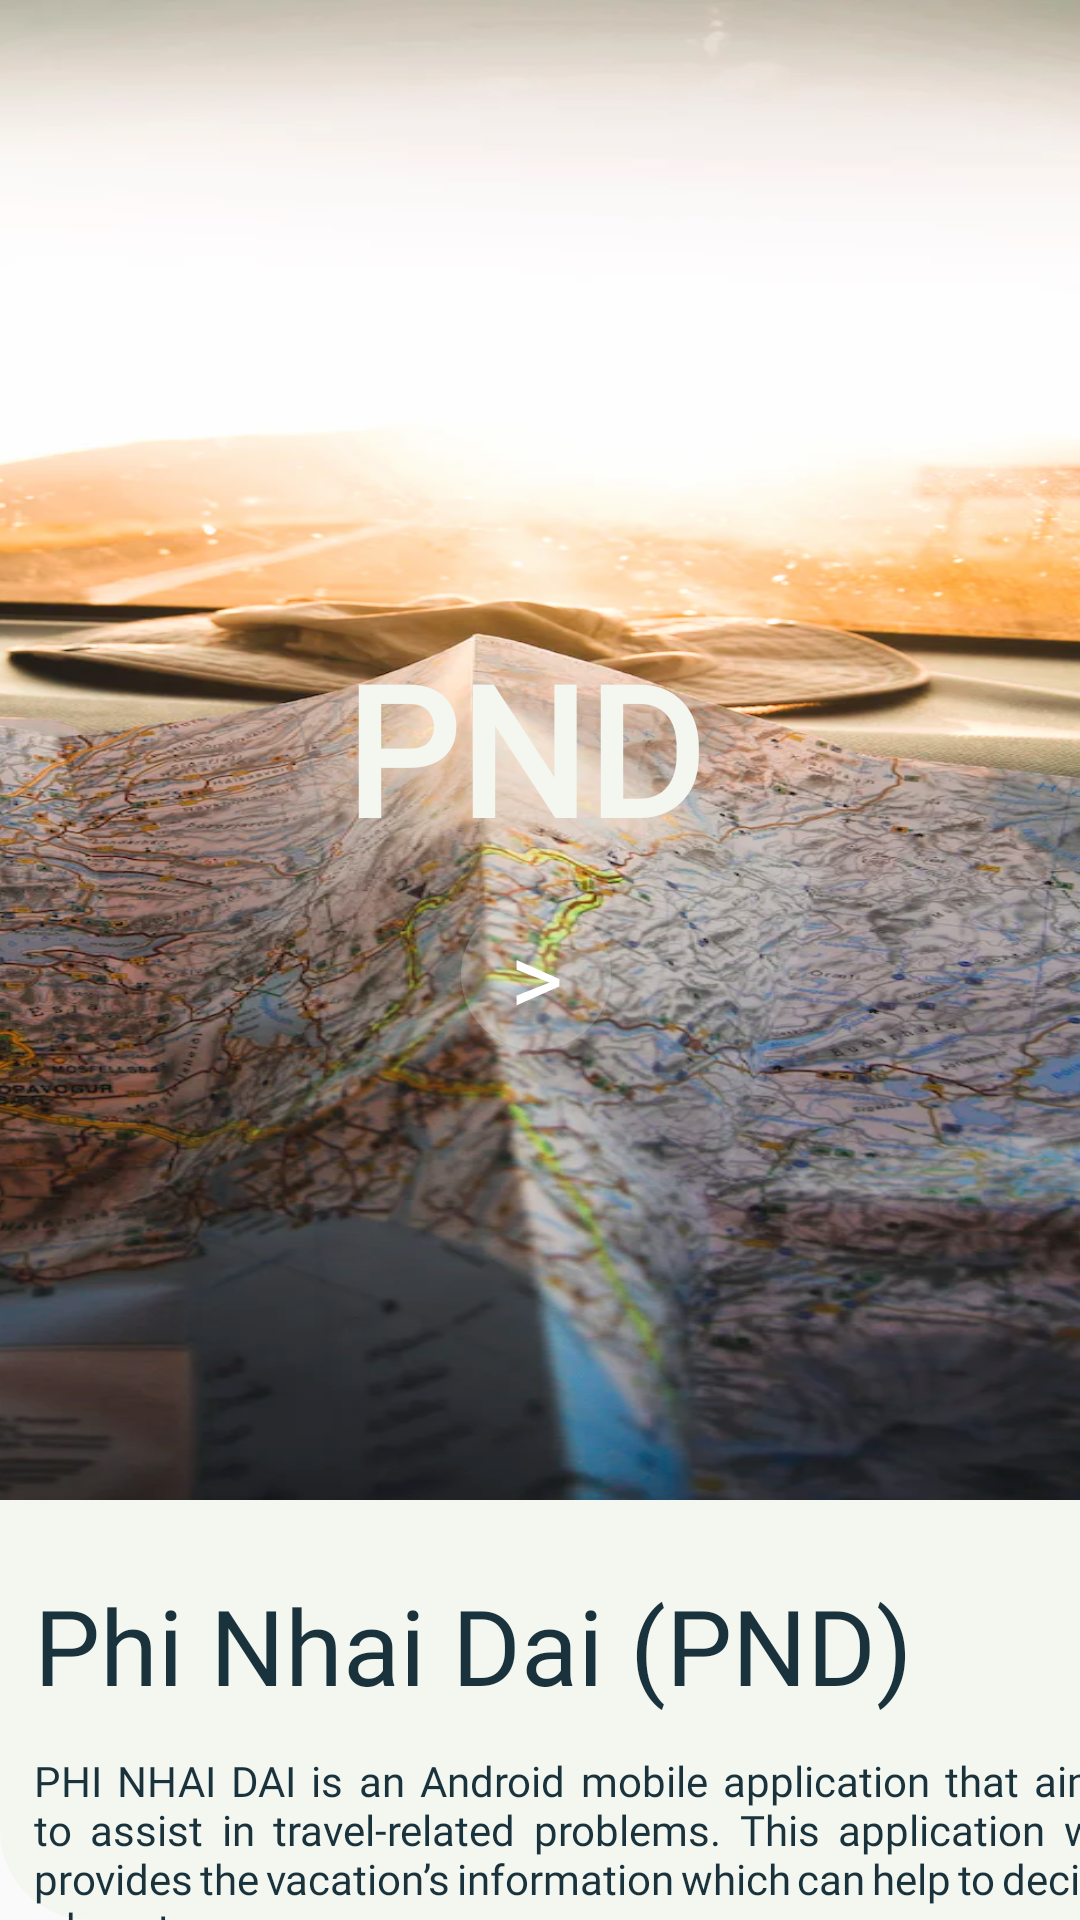

Reconstruct the res/layout file that produces this screen, plus the resources it refers to.
<!-- AndroidManifest.xml: application theme Theme.Phi_Nhai_Dai -->
<!-- res/layout/front_page.xml -->
<?xml version="1.0" encoding="utf-8"?>
<androidx.constraintlayout.widget.ConstraintLayout xmlns:android="http://schemas.android.com/apk/res/android"
    xmlns:app="http://schemas.android.com/apk/res-auto"
    xmlns:tools="http://schemas.android.com/tools"
    android:layout_width="match_parent"
    android:layout_height="match_parent"
    tools:context=".MainActivity">

    <TextView
        android:id="@+id/bottom_background_front_page"
        android:layout_width="411dp"
        android:layout_height="400dp"
        android:background="@drawable/cream_box_bottomcorner"
        app:layout_constraintBottom_toBottomOf="parent"
        app:layout_constraintEnd_toEndOf="parent"
        app:layout_constraintHorizontal_bias="0.0"
        app:layout_constraintStart_toStartOf="parent" />

    <ImageView
        android:contentDescription="@string/front_page_pic"
        android:id="@+id/top_background_front_page"
        android:layout_width="700dp"
        android:layout_height="500dp"
        android:background="@drawable/front_pag_pic"
        android:scaleType="fitCenter"
        android:alpha="0.95"
        app:layout_constraintEnd_toEndOf="parent"
        app:layout_constraintHorizontal_bias="0.847"
        app:layout_constraintStart_toStartOf="parent"
        app:layout_constraintTop_toTopOf="parent" />

    <TextView
        android:id="@+id/PND"
        android:layout_width="130dp"
        android:layout_height="87dp"
        android:fontFamily="@font/poppins_bold"
        android:text="@string/short_app_name"
        android:textColor="@color/secondary"
        android:textSize="60sp"
        android:textStyle="bold"
        app:layout_constraintBottom_toBottomOf="parent"
        app:layout_constraintEnd_toEndOf="parent"
        app:layout_constraintHorizontal_bias="0.498"
        app:layout_constraintStart_toStartOf="parent"
        app:layout_constraintTop_toTopOf="parent"
        app:layout_constraintVertical_bias="0.378" />


    <androidx.appcompat.widget.AppCompatButton
        android:id="@+id/login_button"
        android:layout_width="50dp"
        android:layout_height="50dp"
        android:layout_marginTop="4dp"
        android:background="@drawable/round_button"
        android:fontFamily="@font/poppins_bold"
        android:gravity="center_vertical|center_horizontal"
        android:text="@string/start"
        android:textColor="@color/white"
        android:textSize="34sp"
        app:layout_constraintEnd_toEndOf="@+id/PND"
        app:layout_constraintHorizontal_bias="0.487"
        app:layout_constraintStart_toStartOf="@+id/PND"
        app:layout_constraintTop_toBottomOf="@+id/PND" />

    <TextView
        android:id="@+id/bottom_app_name"
        android:layout_width="wrap_content"
        android:layout_height="55dp"
        android:layout_marginTop="25dp"
        android:fontFamily="@font/poppins_semibold"
        android:text="@string/bottom_app_name"
        android:textColor="@color/dark_blue"
        android:textSize="35sp"
        app:layout_constraintEnd_toEndOf="parent"
        app:layout_constraintHorizontal_bias="0.168"
        app:layout_constraintStart_toStartOf="parent"
        app:layout_constraintTop_toBottomOf="@+id/top_background_front_page" />

    <TextView
        android:id="@+id/description"
        android:layout_width="364dp"
        android:layout_height="wrap_content"
        android:layout_marginTop="4dp"
        android:fontFamily="@font/poppins_regular"
        android:justificationMode="inter_word"
        android:text="@string/description"
        android:textColor="@color/dark_blue"
        android:textSize="14sp"
        app:layout_constraintBottom_toBottomOf="@+id/bottom_background_front_page"
        app:layout_constraintEnd_toEndOf="@+id/bottom_app_name"
        app:layout_constraintHorizontal_bias="0.0"
        app:layout_constraintStart_toStartOf="@+id/bottom_app_name"
        app:layout_constraintTop_toBottomOf="@+id/bottom_app_name"
        app:layout_constraintVertical_bias="0.0" />

</androidx.constraintlayout.widget.ConstraintLayout>
<!-- resources referenced by this layout -->
<resources>
  <color name="dark_blue">#19323C</color>
  <color name="secondary">#F3F7F0</color>
  <color name="white">#FFFFFFFF</color>
  <!-- drawable cream_box_bottomcorner (drawable) -->
  <?xml version="1.0" encoding="utf-8"?>
  <selector xmlns:android="http://schemas.android.com/apk/res/android">
      <item>
          <shape android:shape="rectangle">
              <solid android:color="@color/secondary"/>
              <corners android:bottomLeftRadius="30dp"
                      android:bottomRightRadius="30dp"/>
          </shape>
      </item>
  
  </selector>
  <!-- drawable front_pag_pic: webp bitmap (drawable, 144426 bytes) -->
  <!-- drawable round_button (drawable) -->
  <?xml version="1.0" encoding="utf-8"?>
  <selector xmlns:android="http://schemas.android.com/apk/res/android">
      <item>
          <shape android:shape="oval">
              <solid android:color="@color/transparency"/>
              <size android:width="100dp" android:height="100dp"/>
          </shape>
      </item>
  </selector>
  <string name="bottom_app_name">Phi Nhai Dai (PND)</string>
  <string name="description">PHI NHAI DAI is an Android mobile application that aims to assist in travel-related problems. This application will provides the vacation’s information which can help to decide where to go.</string>
  <string name="front_page_pic">Front Page Pic</string>
  <string name="short_app_name">PND</string>
  <string name="start">&gt;</string>
  <style name="Theme.Phi_Nhai_Dai" parent="Theme.AppCompat.Light.DarkActionBar">
          
                  <item name="colorPrimary">@color/dark_blue</item>
          
          
          
          
          
          
  
          
          <item name="android:statusBarColor">?attr/colorPrimaryVariant</item>
          
  
          
          <item name="android:itemTextAppearance">@style/ChangeTextColor</item>
  
          
          <item name="android:itemBackground">@color/dark_red</item>
      </style>
  <color name="transparency">#3fff</color>
  <style name="ChangeTextColor" parent="@android:style/TextAppearance.Widget.IconMenu.Item">
          <item name="android:textColor">@color/secondary</item>
          <item name="android:textSize">20sp</item>
          <item name="android:fontFamily">@font/poppins_bold</item>
      </style>
  <color name="dark_red">#A93F55</color>
</resources>
